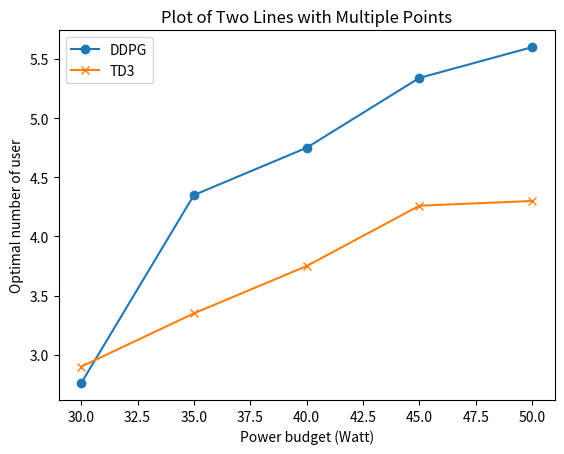

This figure's Python source:
import matplotlib.pyplot as plt

# Example arrays for more points in each line
# Line 1: Points (1, 2), (2, 3), (3, 4)
x1_line = [30, 35, 40, 45, 50]
y1_line = [2.76, 4.35, 4.75, 5.34, 5.60]

# Line 2: Points (2, 2), (3, 3), (4, 4)
x2_line = [30, 35, 40, 45, 50]
y2_line = [2.9, 3.35, 3.75, 4.26, 4.30]

# Plotting the lines with more points
plt.figure()
# 'o' marker to indicate the points
plt.plot(x1_line, y1_line, marker='o', label='DDPG')
# 'x' marker to indicate the points
plt.plot(x2_line, y2_line, marker='x', label='TD3')

# Adding labels and title
plt.xlabel('Power budget (Watt)')
plt.ylabel('Optimal number of user')
plt.title('Plot of Two Lines with Multiple Points')
plt.legend()

# Display the plot
plt.show()
